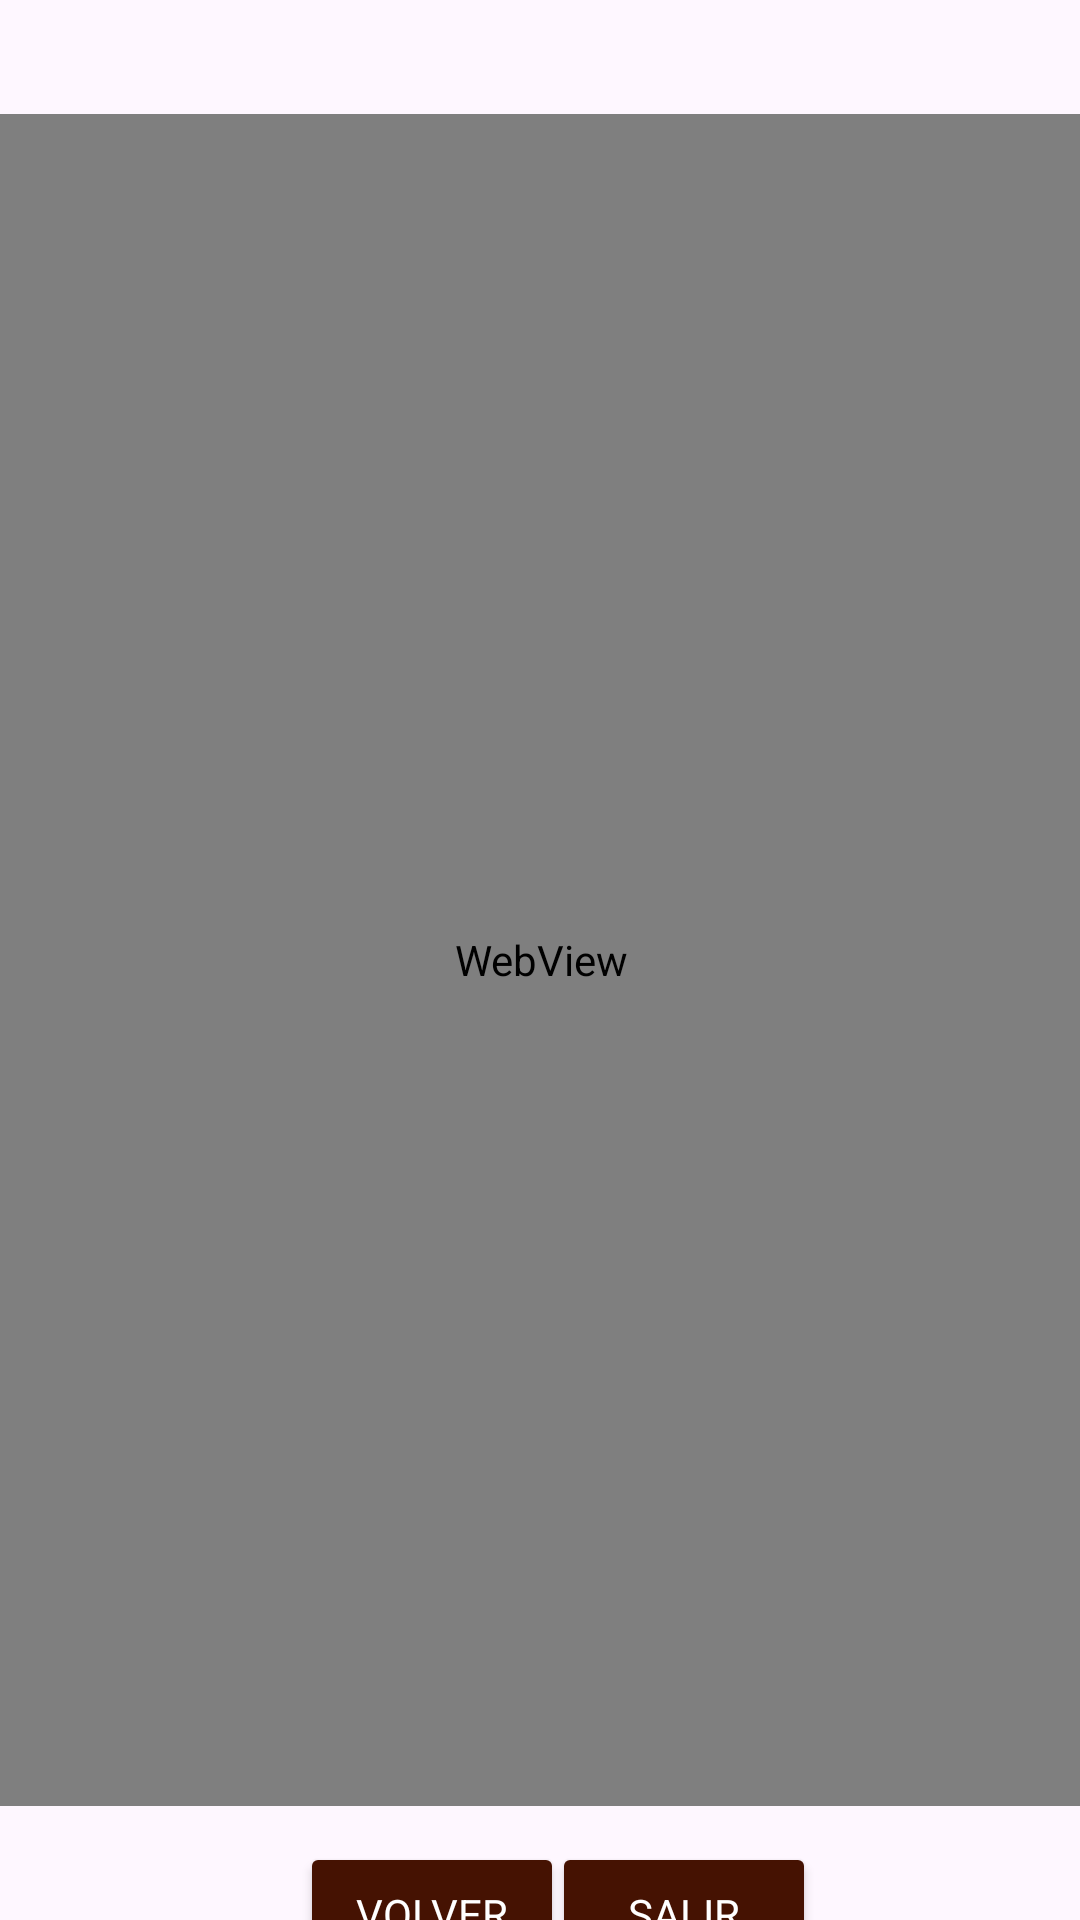

Reconstruct the res/layout file that produces this screen, plus the resources it refers to.
<!-- AndroidManifest.xml: application theme Theme.MyApplication -->
<!-- res/layout/activity_3.xml -->
<?xml version="1.0" encoding="utf-8"?>
<androidx.constraintlayout.widget.ConstraintLayout xmlns:android="http://schemas.android.com/apk/res/android"
    xmlns:app="http://schemas.android.com/apk/res-auto"
    xmlns:tools="http://schemas.android.com/tools"
    android:layout_width="match_parent"
    android:layout_height="match_parent"
    tools:context=".Activity3">

    <WebView
        android:id="@+id/wv1"
        android:layout_width="408dp"
        android:layout_height="564dp"
        app:layout_constraintBottom_toBottomOf="parent"
        app:layout_constraintEnd_toEndOf="parent"
        app:layout_constraintStart_toStartOf="parent"
        app:layout_constraintTop_toTopOf="parent" />

    <Button
        android:id="@+id/bt4"
        android:layout_width="wrap_content"
        android:layout_height="wrap_content"
        android:layout_marginStart="100dp"
        android:layout_marginTop="12dp"
        android:text="@string/Volver"
        android:textColor="@color/white"
        app:backgroundTint="#451202"
        app:fontFamily="@font/pacifico"
        app:layout_constraintStart_toStartOf="parent"
        app:layout_constraintTop_toBottomOf="@+id/wv1" />

    <Button
        android:id="@+id/bt5"
        android:layout_width="wrap_content"
        android:layout_height="wrap_content"
        android:layout_marginTop="12dp"
        android:layout_marginEnd="88dp"
        android:text="@string/Salir"
        android:textColor="@color/white"
        app:backgroundTint="#451202"
        app:fontFamily="@font/pacifico"
        app:layout_constraintEnd_toEndOf="parent"
        app:layout_constraintTop_toBottomOf="@+id/wv1" />
</androidx.constraintlayout.widget.ConstraintLayout>
<!-- resources referenced by this layout -->
<resources>
  <string name="Salir">Salir</string>
  <string name="Volver">Volver</string>
  <style name="Theme.MyApplication" parent="Base.Theme.MyApplication">
      <item name="android:background" type="@color/white" />
  
  </style>
  <style name="Base.Theme.MyApplication" parent="Theme.Material3.DayNight.NoActionBar">
          
          
      </style>
  <!-- not gathered from this repository: default colours our renderer supplied (Android Studio template values) -->
  <color name="white">#FFFFFFFF</color>
</resources>
